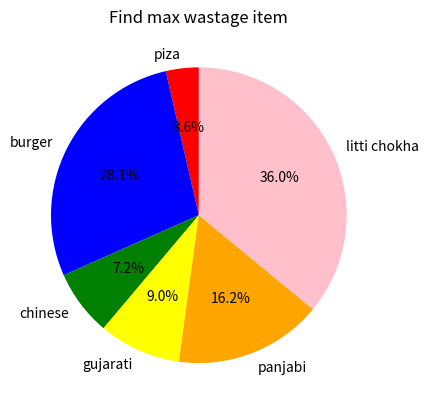

Reproduce this figure in Python.
import pandas as pd 

''' used for making chart'''

import matplotlib.pyplot as plt
#canteen food wastage managent system 

data ={
    "food_menu":["piza","burger","chinese","gujarati","panjabi","litti chokha"],
    "wastage_items":[10,78,20,25,45,100]
}

#create a tablur layout
df=pd.DataFrame(data)
print(df)
#total items in kg are wastage 
print("-----------------------")
total_wastage_items=df["wastage_items"].sum()
print("Total wastage items in kg:",total_wastage_items)
#max which item are wastage
print("-----------------------")
max_wastage_item=df["wastage_items"].max()
print("Max wastage item in kg:",max_wastage_item)
#craete a chart 
plt.title("Find max wastage item")
plt.pie(
    df["wastage_items"],
    labels=df["food_menu"],
    autopct="%1.1f%%",
    startangle=90,
    colors=["red","blue","green","yellow","orange","pink"]
)
plt.show()
